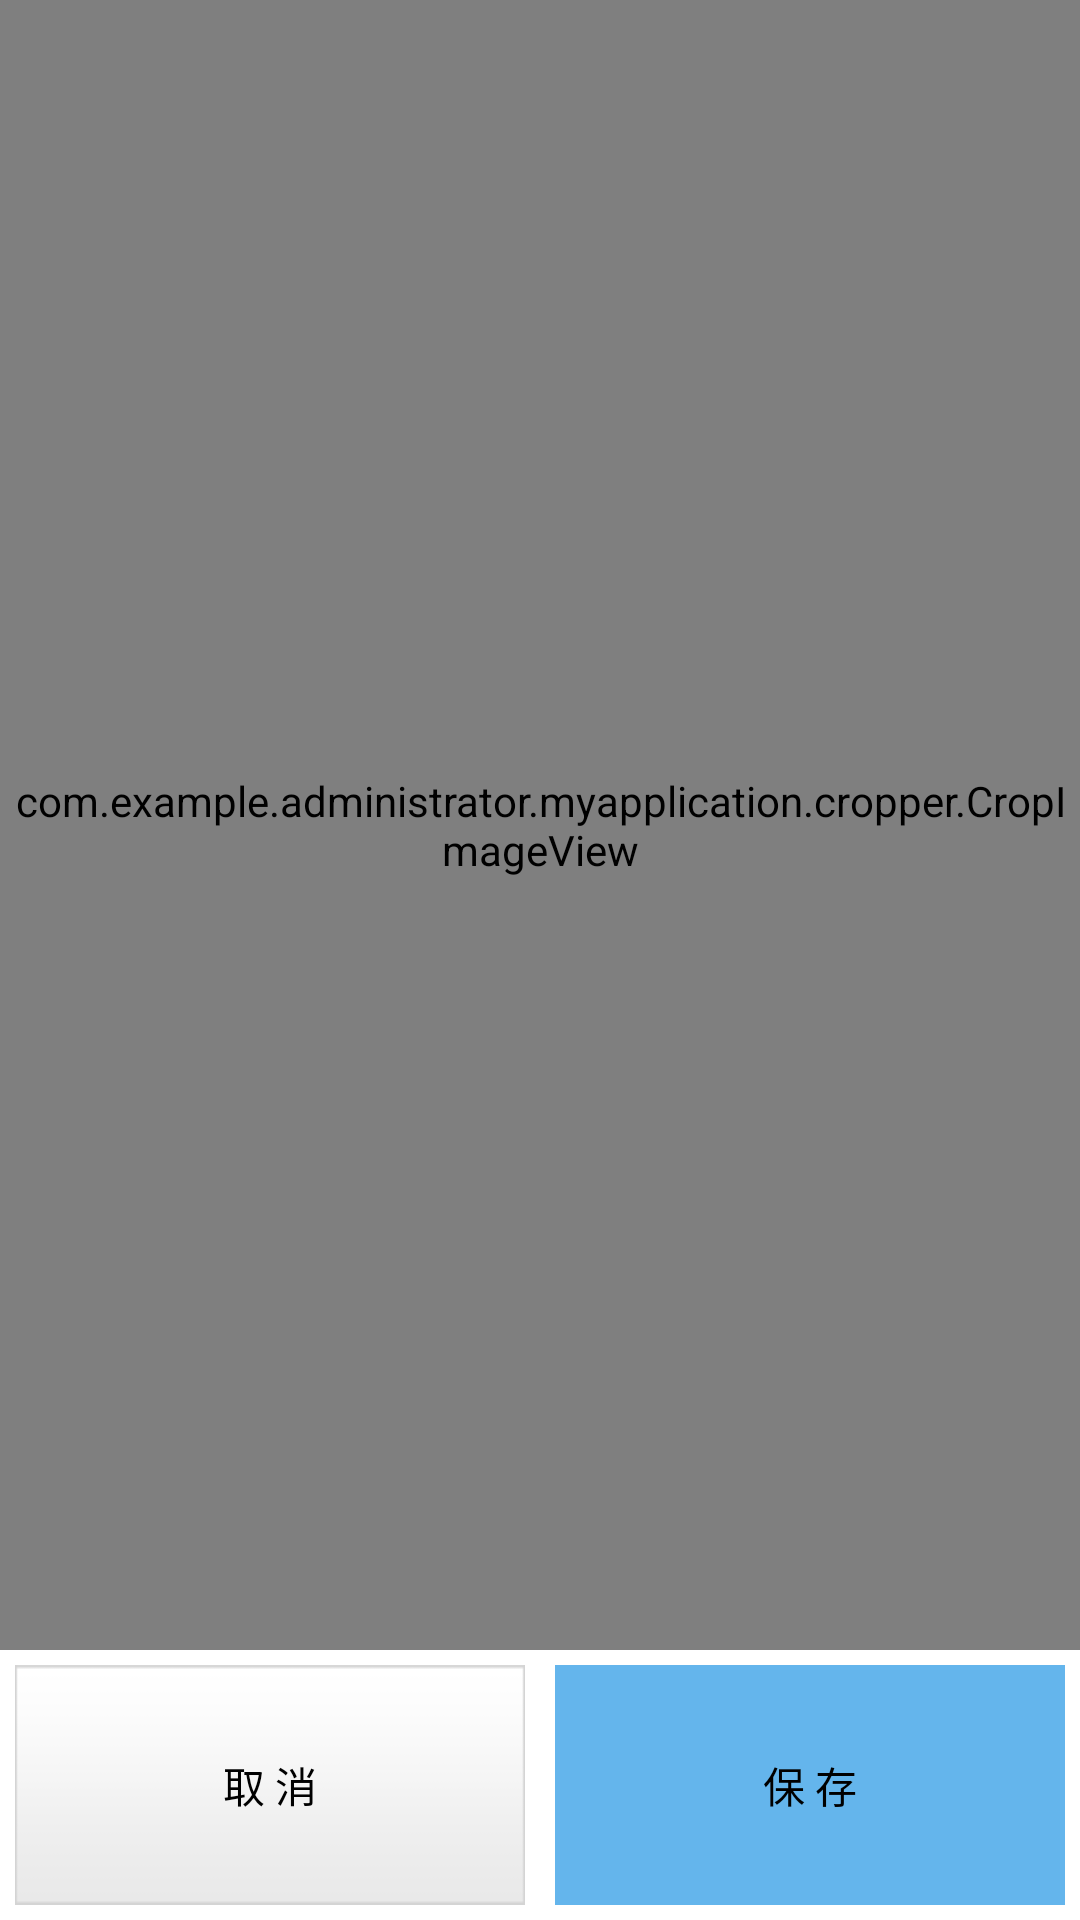

Android layout source for this screen:
<!-- AndroidManifest.xml: application theme AppTheme -->
<!-- res/layout/a_cropimage.xml -->
<LinearLayout xmlns:android="http://schemas.android.com/apk/res/android"
    xmlns:tools="http://schemas.android.com/tools"
    android:layout_width="match_parent"
    android:layout_height="match_parent"
    android:background="@color/gray"
    android:orientation="vertical" >

    <com.example.administrator.myapplication.cropper.CropImageView
        xmlns:custom="http://schemas.android.com/apk/res-auto"
        android:id="@+id/cropImg"
        android:layout_width="fill_parent"
        android:layout_height="0dp"
        android:layout_weight="1.0" />

    <LinearLayout
        android:layout_width="match_parent"
        android:layout_height="wrap_content"
        android:padding="5dp"
        android:orientation="horizontal" >

        <Button
            android:id="@+id/crop_cancel"
            android:layout_width="0dp"
            android:layout_height="wrap_content"
            android:layout_weight="1"
            android:background="@drawable/btn_style_grey"
            android:text="取 消" />

        <Button
            android:id="@+id/crop_save"
            android:layout_width="0dp"
            android:layout_height="match_parent"
            android:layout_weight="1"
            android:layout_marginLeft="10dp"
            android:background="#64B5EC"
            android:text="保 存" />
    </LinearLayout>

</LinearLayout>
<!-- resources referenced by this layout -->
<resources>
  <!-- drawable btn_style_grey (drawable) -->
  <?xml version="1.0" encoding="utf-8"?>
  <selector xmlns:android="http://schemas.android.com/apk/res/android">
    <item android:state_focused="true" android:drawable="@drawable/btn_style_grey_selected"/>
    <item android:state_pressed="true" android:drawable="@drawable/btn_style_grey_selected"/>
    <item android:drawable="@drawable/btn_style_grey_selected"/>
  </selector>
  <style name="AppTheme" parent="android:Theme.Light">
          <item name="android:windowNoTitle">true</item>
      </style>
  <!-- drawable btn_style_grey_selected: png bitmap (drawable, 1140 bytes) -->
</resources>
